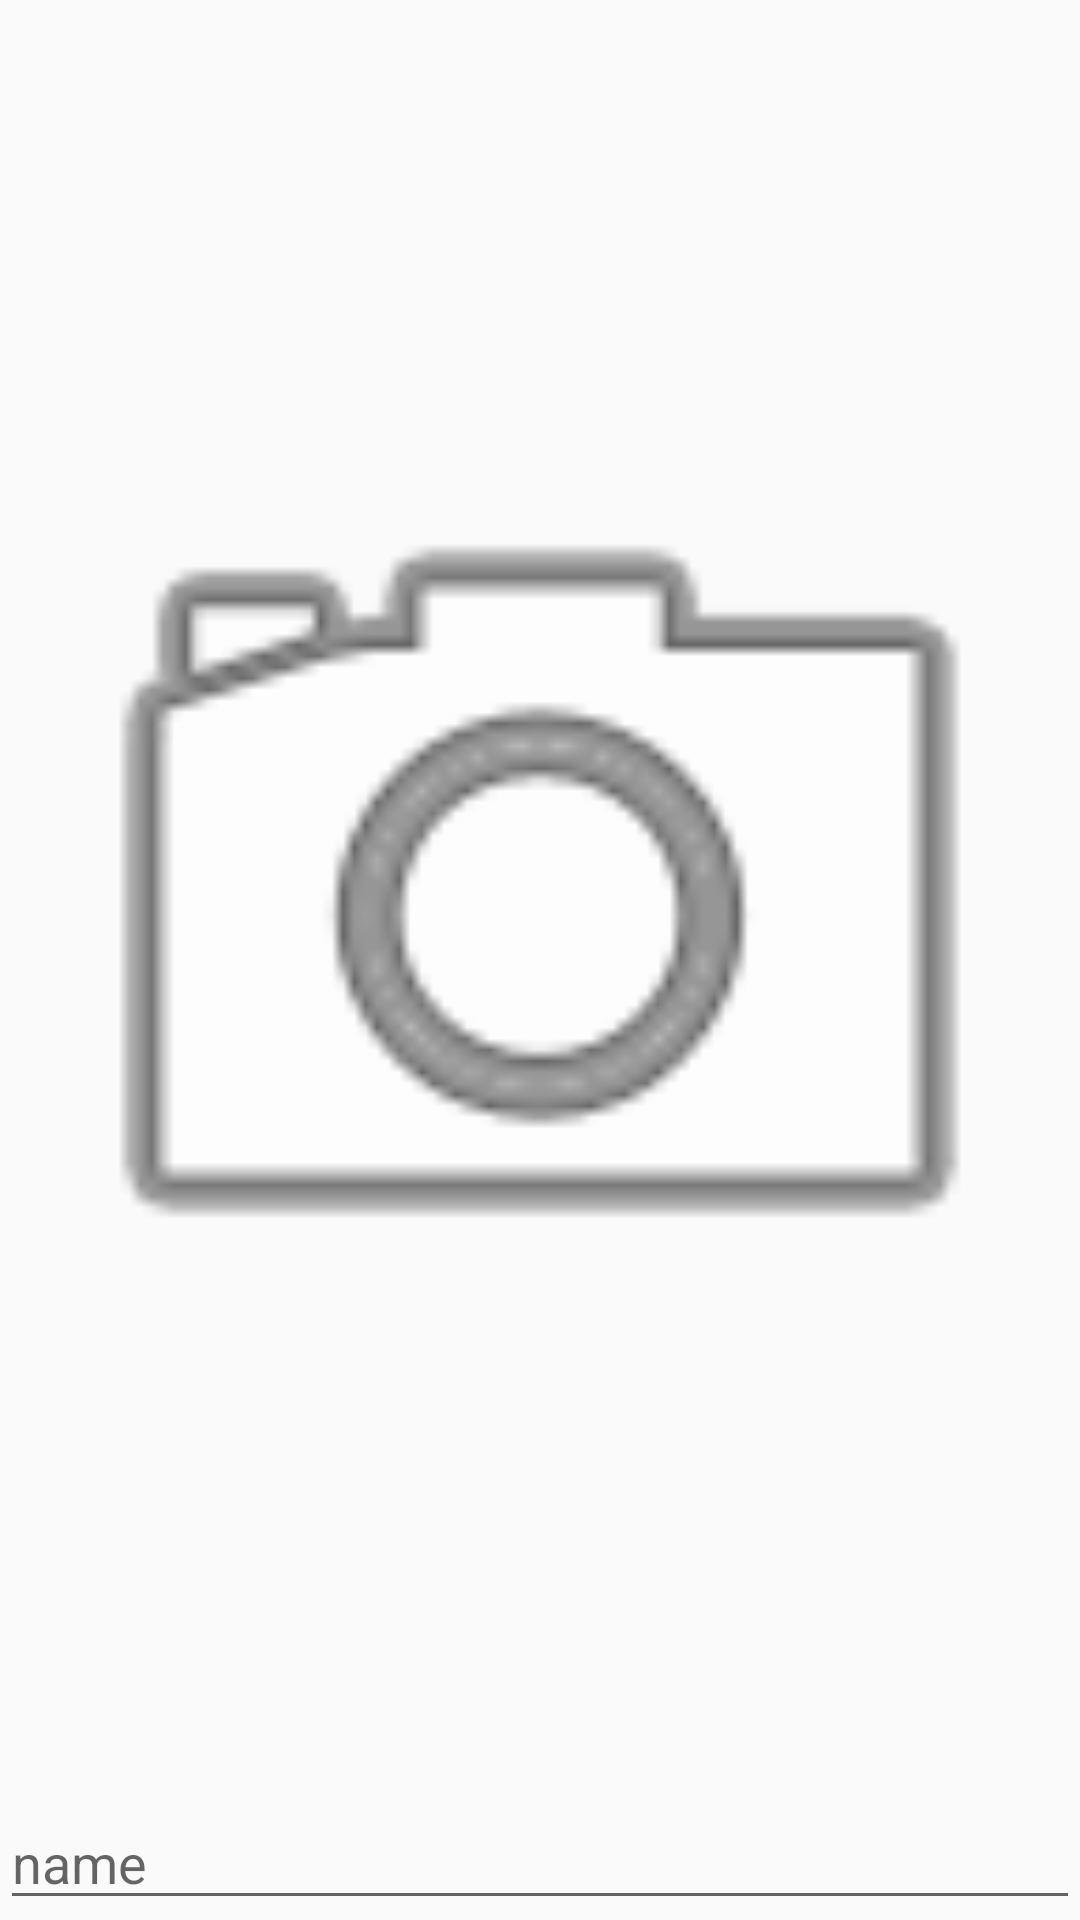

Here is an Android app screen rendered from its layout file. Give the layout XML and the strings, colors and styles it references.
<!-- AndroidManifest.xml: application theme AppTheme -->
<!-- res/layout/add_category_layout.xml -->
<?xml version="1.0" encoding="utf-8"?>
<LinearLayout xmlns:android="http://schemas.android.com/apk/res/android"
    android:layout_width="match_parent"
    android:layout_height="match_parent"
    android:layout_weight="10"
    android:orientation="vertical">

    <ImageView
        android:id="@+id/img_browser"
        android:layout_width="match_parent"
        android:layout_height="0dp"
        android:layout_weight="9"
        android:src="@android:drawable/ic_menu_camera" />

    <EditText
        android:id="@+id/edt_name"
        android:layout_width="match_parent"
        android:layout_height="wrap_content"
        android:hint="name" />
</LinearLayout>
<!-- resources referenced by this layout -->
<resources>
  <style name="AppTheme" parent="Theme.AppCompat.Light.DarkActionBar">
          
          <item name="colorPrimary">@color/colorPrimary</item>
          <item name="colorPrimaryDark">@color/colorPrimaryDark</item>
          <item name="colorAccent">@color/colorAccent</item>
      </style>
  <!-- not gathered from this repository: default colours our renderer supplied (Android Studio template values) -->
  <color name="colorPrimary">#FF6200EE</color>
  <color name="colorPrimaryDark">#FF3700B3</color>
  <color name="colorAccent">#FF03DAC5</color>
</resources>
